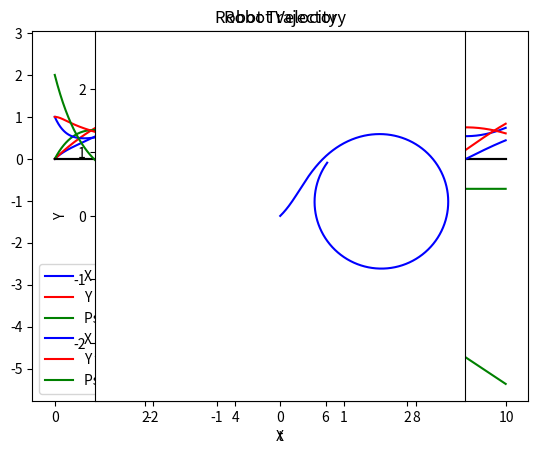

Source code (Python):
#!/usr/bin/env python3
# -*- coding: utf-8 -*-
"""
Created on Mon Aug  8 17:22:58 2022

[redacted]
"""
import numpy as np
import matplotlib.pyplot as plt

class Robot():
    def __init__(self,L=0.2,l=0.15,r=0.05,m=5,I_z=3,
                 I_w=[0.05,0.05,0.05,0.05],
                 S=None,d=None,alpha=None,
                 friction=0.1):
        self.L=L
        self.l=l
        self.r=r
        self.m=m
        self.I_z=I_z
        self.I_w = I_w
        self.S = S
        self.d = d
        self.alpha = alpha
        self.friction=friction
        
        self.M_r = np.diag([self.m,self.m,self.I_z])
        self.M_w = np.diag(self.I_w)
        
        if self.S==None:
            self.S = [self.L, self.L, -self.L, -self.L]
        if self.d==None:
            self.d = [self.l, -self.l, self.l, -self.l]
        if self.alpha==None:
            self.alpha = [0.25 * np.pi, -0.25 * np.pi, -0.25 * np.pi, 0.25 * np.pi]
        
        self.R = np.zeros((4,3))
        for i in range(4):
            self.R[i] = 1/self.r * np.array([1, -np.tan(self.alpha[i])**-1, -self.d[i]-self.S[i]*(np.tan(self.alpha[i])**-1)])
    
    def rotationmatrix(self,psi):
        return np.array([[np.cos(psi),-np.sin(psi),0],[np.sin(psi),np.cos(psi),0],[0,0,1]])

    def rotationmatrixdot(self,psi,psidot):
        return np.array([[-np.sin(psi),-np.cos(psi),0],[np.cos(psi),-np.sin(psi),0],[0,0,0]]) * psidot
    
    def H_analytic(self):
        return np.diag([self.m+self.I_w[0] * 4 * self.r**-2, self.m+self.I_w[0] * 4 * self.r**-2,self.I_z+ self.I_w[0] * 4 * (self.l+self.L)**2 * self.r**-2])
    
    def K_div_psidot_analytic(self):
        return np.matrix([[0,self.I_w[0] * 4 * self.r**-2 ,0],[self.I_w[0] * 4 * self.r**-2,0,0],[0,0,0]])
    
    def time_integrate(self,q_r0, q_rdot0, Gamma, N, dt=1E-2):
        self.N = N
        self.dt = dt
        self.t = np.arange(0, self.N*self.dt, self.dt)
        self.q_r = np.zeros((3,1,N))
        self.q_rdot = np.zeros((3,1,N))
        self.q_r[:,:,0] = q_r0
        self.q_rdot[:,:,0] = q_rdot0
        
        for i in range(1,N):
            Rotation = self.rotationmatrix(self.q_r[2,0,i-1])
            Rotationdot = self.rotationmatrixdot(self.q_r[2,0,i-1],self.q_rdot[2,0,i-1])
            
            q_wdot = self.R @ Rotation.T @ self.q_rdot[:,:,i-1]
            
            self.H = self.M_r + Rotation @ self.R.T @ self.M_w @ self.R @ Rotation.T
            self.K = Rotation @ self.R.T @ self.M_w @ self.R @ Rotationdot.T
            self.F_a = Rotation @ self.R.T @ (Gamma[:,:,i-1] - q_wdot * self.friction)
            
            self.q_rddot = np.linalg.inv(self.H) @ (self.F_a - self.K @ self.q_rdot[:,:,i-1])
            self.q_rdot[:,:,i] = self.q_rdot[:,:,i-1] + self.q_rddot * self.dt
            self.q_r[:,:,i] = self.q_r[:,:,i-1] + self.q_rdot[:,:,i-1] * self.dt
        
    
    def plot_evolution(self):
        plt.plot([0, np.max(self.t)],[0,0],'k')
        plt.plot(self.t, self.q_r[0,0,:],'b', label='X position')
        plt.plot(self.t, self.q_r[1,0,:],'r', label='Y position')
        plt.plot(self.t, self.q_r[2,0,:],'g', label='Psi position')
        plt.legend()
        plt.xlabel('t')
        plt.title('Mechanum Wheeled Robot')
        plt.show()
        
        plt.plot([0, np.max(self.t)],[0,0],'k')
        plt.plot(self.t, self.q_rdot[0,0,:],'b', label='X velocity')
        plt.plot(self.t, self.q_rdot[1,0,:],'r', label='Y velocity')
        plt.plot(self.t, self.q_rdot[2,0,:],'g', label='Psi velocity')
        plt.legend()
        plt.xlabel('t')
        plt.title('Robot Velocity')
        plt.show()
    
    def plot_trajectory(self):
        xPos = self.q_r[0,0,:]
        yPos = self.q_r[1,0,:]

        maxd = np.max(np.abs(np.array([xPos,yPos])))
        
        plt.axes().set_aspect('equal')
        axis = plt.gca()
        axis.set_aspect('equal')
        plt.xlim(-1.1*maxd,1.1 * maxd)
        plt.ylim(-1.1*maxd,1.1 * maxd)
        plt.plot(xPos,yPos,'b')
        plt.xlabel('X')
        plt.ylabel('Y')
        plt.title('Robot Trajectory')

if __name__ == "__main__":
    robot = Robot()
    
    N = int(1E3)
    Gamma = np.zeros((4,1,N))
    Gamma[0,:,:] = 2
    Gamma[1,:,:] = 1
    Gamma[2,:,:] = 2
    Gamma[3,:,:] = 1
    q_r0 = np.array([[0],[0],[0]])
    q_rdot0 = np.array([[1],[1],[2]])
    
    robot.time_integrate(q_r0, q_rdot0, Gamma, N)
    robot.plot_evolution()
    robot.plot_trajectory()